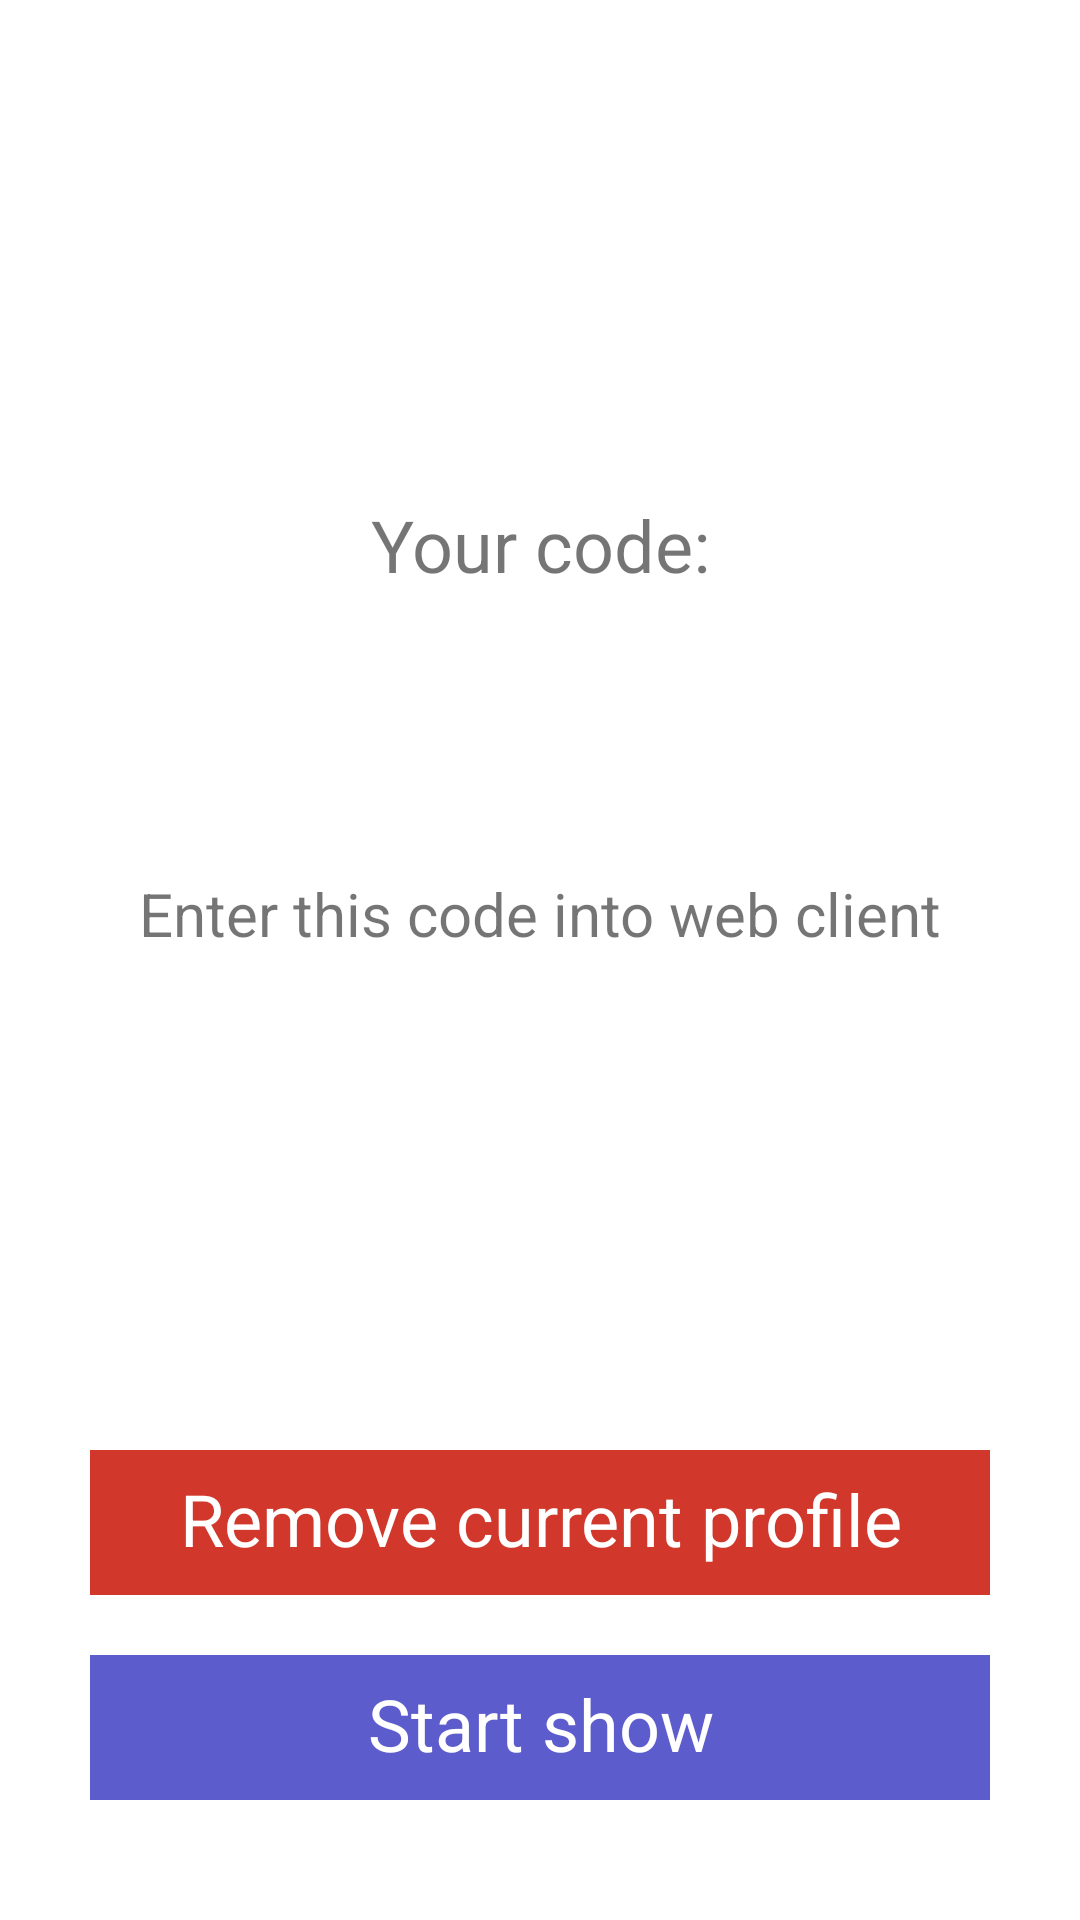

Layout XML and referenced resources for this Android screen:
<!-- AndroidManifest.xml: application theme Theme.LookEntryApp -->
<!-- res/layout/activity_main.xml -->
<?xml version="1.0" encoding="utf-8"?>
<androidx.constraintlayout.widget.ConstraintLayout xmlns:android="http://schemas.android.com/apk/res/android"
    xmlns:app="http://schemas.android.com/apk/res-auto"
    xmlns:tools="http://schemas.android.com/tools"
    android:layout_width="match_parent"
    android:layout_height="match_parent"
    tools:context=".screens.main.MainActivity">

    <LinearLayout
        android:id="@+id/code_layout"
        android:layout_width="wrap_content"
        android:layout_height="wrap_content"
        app:layout_constraintBottom_toTopOf="@id/buttonsLayout"
        app:layout_constraintLeft_toLeftOf="parent"
        app:layout_constraintRight_toRightOf="parent"
        app:layout_constraintTop_toTopOf="parent"
        android:orientation="vertical"
        android:gravity="center">

        <TextView
            android:id="@+id/tv_code_label"
            android:layout_width="wrap_content"
            android:layout_height="wrap_content"
            android:text="@string/your_code"
            android:textSize="24sp"
            />

        <TextView
            android:id="@+id/tv_code"
            android:layout_width="wrap_content"
            android:layout_height="wrap_content"
            android:textSize="40sp"
            tools:text="123456"
            android:padding="20dp"/>

        <TextView
            android:layout_width="wrap_content"
            android:layout_height="wrap_content"
            android:text="@string/awaiting_code_confirmation_msg"
            android:textSize="20sp"/>

    </LinearLayout>

    <TextView
        android:id="@+id/status"
        android:layout_width="wrap_content"
        android:layout_height="wrap_content"
        app:layout_constraintBottom_toBottomOf="parent"
        app:layout_constraintLeft_toLeftOf="parent"
        app:layout_constraintRight_toRightOf="parent"
        app:layout_constraintTop_toTopOf="parent" />

    <LinearLayout
        android:id="@+id/buttonsLayout"
        android:layout_width="wrap_content"
        android:layout_height="wrap_content"
        app:layout_constraintBottom_toBottomOf="parent"
        app:layout_constraintLeft_toLeftOf="parent"
        app:layout_constraintRight_toRightOf="parent"
        android:orientation="vertical">
        <TextView
            android:id="@+id/btn_remove_current_profile"
            android:layout_width="300dp"
            android:layout_height="wrap_content"
            style="@style/NegativeActionButton"
            android:text="@string/remove_current_profile"
            android:layout_marginBottom="20dp"
            />

        <TextView
            android:id="@+id/btn_code_used"
            android:layout_width="300dp"
            android:layout_height="wrap_content"
            style="@style/ProceedButton"
            android:text="@string/start_show"
            android:layout_marginBottom="40dp"
            />
    </LinearLayout>



</androidx.constraintlayout.widget.ConstraintLayout>
<!-- resources referenced by this layout -->
<resources>
  <string name="awaiting_code_confirmation_msg">Enter this code into web client</string>
  <string name="remove_current_profile">Remove current profile</string>
  <string name="start_show">Start show</string>
  <string name="your_code">Your code:</string>
  <style name="NegativeActionButton" parent="MajorButton">
          <item name="android:background">@color/negative_color</item>
          <item name="android:textColor">@color/white</item>
      </style>
  <style name="ProceedButton" parent="MajorButton">
          <item name="android:background">@color/accent_color</item>
          <item name="android:textColor">@color/white</item>
      </style>
  <style name="Theme.LookEntryApp" parent="Theme.MaterialComponents.DayNight.DarkActionBar">
          
          <item name="colorPrimary">@color/purple_500</item>
          <item name="colorPrimaryVariant">@color/purple_700</item>
          <item name="colorOnPrimary">@color/white</item>
          
          <item name="colorSecondary">@color/teal_200</item>
          <item name="colorSecondaryVariant">@color/teal_700</item>
          <item name="colorOnSecondary">@color/black</item>
          
          <item name="android:statusBarColor" tools:targetApi="l">?attr/colorPrimaryVariant</item>
          
      </style>
  <style name="MajorButton">
          <item name="android:padding">10dp</item>
          <item name="android:includeFontPadding">false</item>
          <item name="android:textSize">24sp</item>
          <item name="android:gravity">center</item>
      </style>
  <color name="negative_color">#D1372A</color>
  <color name="white">#FFFFFFFF</color>
  <color name="accent_color">#FF5C5CCC</color>
  <color name="purple_500">#FF6200EE</color>
  <color name="purple_700">#FF3700B3</color>
  <color name="teal_200">#FF03DAC5</color>
  <color name="teal_700">#FF018786</color>
  <color name="black">#FF000000</color>
</resources>
